2-way image classification set "Data" from GitHub (pithun/Crack-Detection-using-CNNs); label vocabulary: crack, non crack.

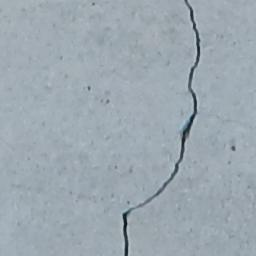
Label: crack

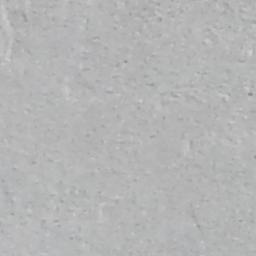
Label: non crack

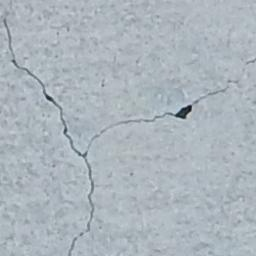
Label: crack

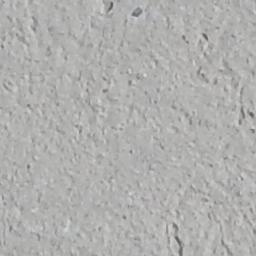
Label: non crack

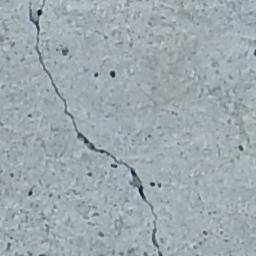
Label: crack

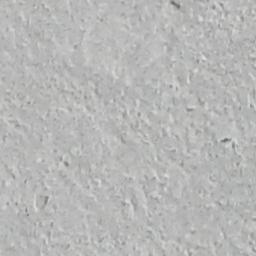
Label: non crack
